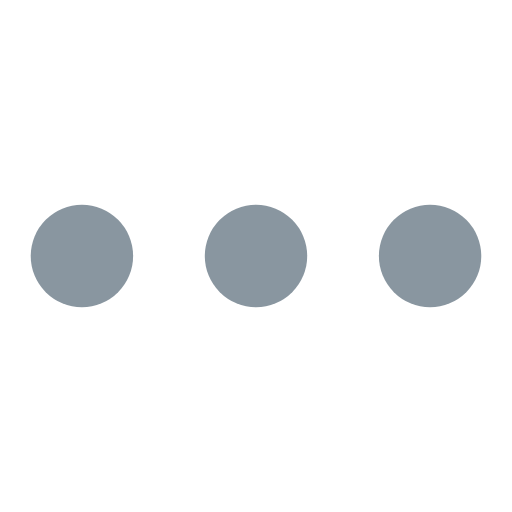
t = 0.00 s
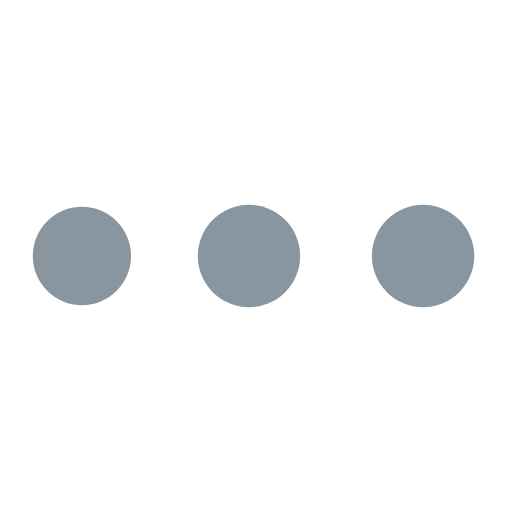
t = 0.46 s
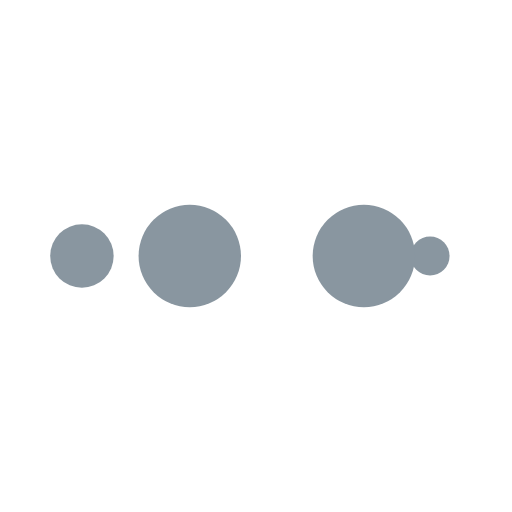
t = 0.76 s
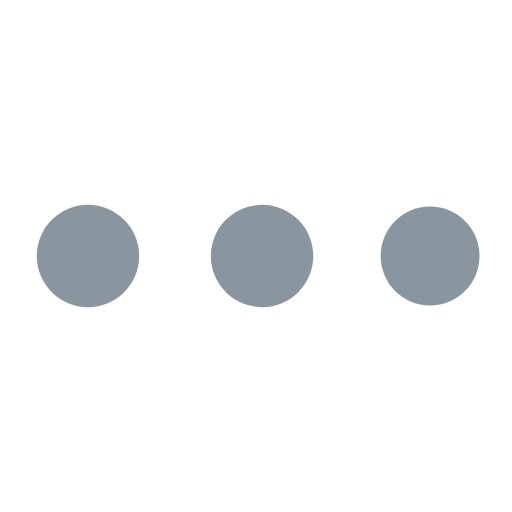
t = 1.22 s
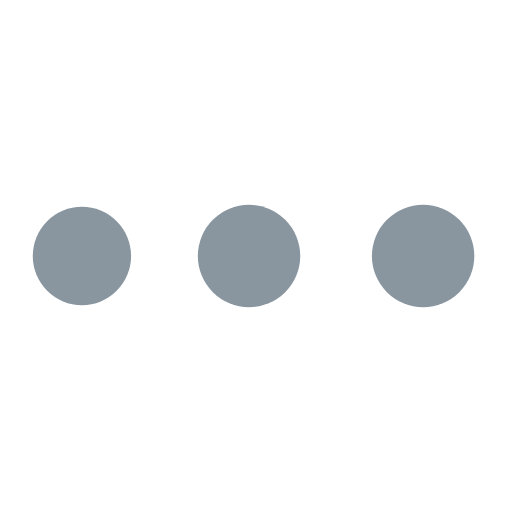
t = 1.68 s
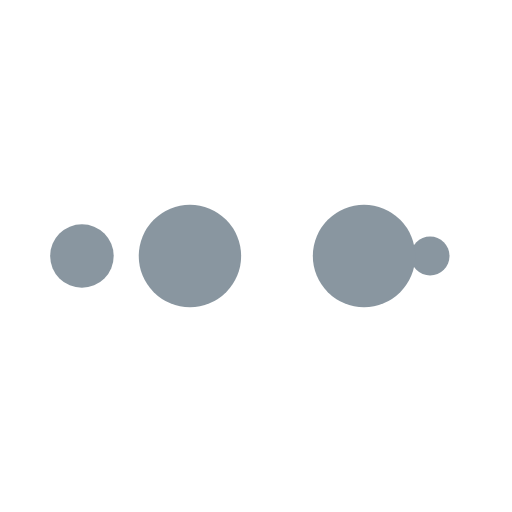
t = 1.98 s

The animated SVG that drew these frames (rendered in a browser with its animation timeline set to each time). Animation: 10 SMIL elements (animate=10); one cycle of 2.44 s, repeats indefinitely.

<svg xmlns="http://www.w3.org/2000/svg" viewBox="0 0 100 100" preserveAspectRatio="xMidYMid" width="200" height="200" style="shape-rendering: auto; display: block; background: rgba(255, 255, 255, 0);" xmlns:xlink="http://www.w3.org/1999/xlink"><g><circle fill="#8996a0" r="10" cy="50" cx="84">
    <animate begin="0s" keySplines="0 0.5 0.5 1" values="10;0" keyTimes="0;1" calcMode="spline" dur="0.6097560975609756s" repeatCount="indefinite" attributeName="r"></animate>
    <animate begin="0s" values="#8996a0;#8996a0;#8996a0;#8996a0;#8996a0" keyTimes="0;0.25;0.5;0.75;1" calcMode="discrete" dur="2.4390243902439024s" repeatCount="indefinite" attributeName="fill"></animate>
</circle><circle fill="#8996a0" r="10" cy="50" cx="16">
  <animate begin="0s" keySplines="0 0.5 0.5 1;0 0.5 0.5 1;0 0.5 0.5 1;0 0.5 0.5 1" values="0;0;10;10;10" keyTimes="0;0.25;0.5;0.75;1" calcMode="spline" dur="2.4390243902439024s" repeatCount="indefinite" attributeName="r"></animate>
  <animate begin="0s" keySplines="0 0.5 0.5 1;0 0.5 0.5 1;0 0.5 0.5 1;0 0.5 0.5 1" values="16;16;16;50;84" keyTimes="0;0.25;0.5;0.75;1" calcMode="spline" dur="2.4390243902439024s" repeatCount="indefinite" attributeName="cx"></animate>
</circle><circle fill="#8996a0" r="10" cy="50" cx="50">
  <animate begin="-0.6097560975609756s" keySplines="0 0.5 0.5 1;0 0.5 0.5 1;0 0.5 0.5 1;0 0.5 0.5 1" values="0;0;10;10;10" keyTimes="0;0.25;0.5;0.75;1" calcMode="spline" dur="2.4390243902439024s" repeatCount="indefinite" attributeName="r"></animate>
  <animate begin="-0.6097560975609756s" keySplines="0 0.5 0.5 1;0 0.5 0.5 1;0 0.5 0.5 1;0 0.5 0.5 1" values="16;16;16;50;84" keyTimes="0;0.25;0.5;0.75;1" calcMode="spline" dur="2.4390243902439024s" repeatCount="indefinite" attributeName="cx"></animate>
</circle><circle fill="#8996a0" r="10" cy="50" cx="84">
  <animate begin="-1.2195121951219512s" keySplines="0 0.5 0.5 1;0 0.5 0.5 1;0 0.5 0.5 1;0 0.5 0.5 1" values="0;0;10;10;10" keyTimes="0;0.25;0.5;0.75;1" calcMode="spline" dur="2.4390243902439024s" repeatCount="indefinite" attributeName="r"></animate>
  <animate begin="-1.2195121951219512s" keySplines="0 0.5 0.5 1;0 0.5 0.5 1;0 0.5 0.5 1;0 0.5 0.5 1" values="16;16;16;50;84" keyTimes="0;0.25;0.5;0.75;1" calcMode="spline" dur="2.4390243902439024s" repeatCount="indefinite" attributeName="cx"></animate>
</circle><circle fill="#8996a0" r="10" cy="50" cx="16">
  <animate begin="-1.8292682926829267s" keySplines="0 0.5 0.5 1;0 0.5 0.5 1;0 0.5 0.5 1;0 0.5 0.5 1" values="0;0;10;10;10" keyTimes="0;0.25;0.5;0.75;1" calcMode="spline" dur="2.4390243902439024s" repeatCount="indefinite" attributeName="r"></animate>
  <animate begin="-1.8292682926829267s" keySplines="0 0.5 0.5 1;0 0.5 0.5 1;0 0.5 0.5 1;0 0.5 0.5 1" values="16;16;16;50;84" keyTimes="0;0.25;0.5;0.75;1" calcMode="spline" dur="2.4390243902439024s" repeatCount="indefinite" attributeName="cx"></animate>
</circle><g></g></g><!-- [ldio] generated by https://loading.io --></svg>